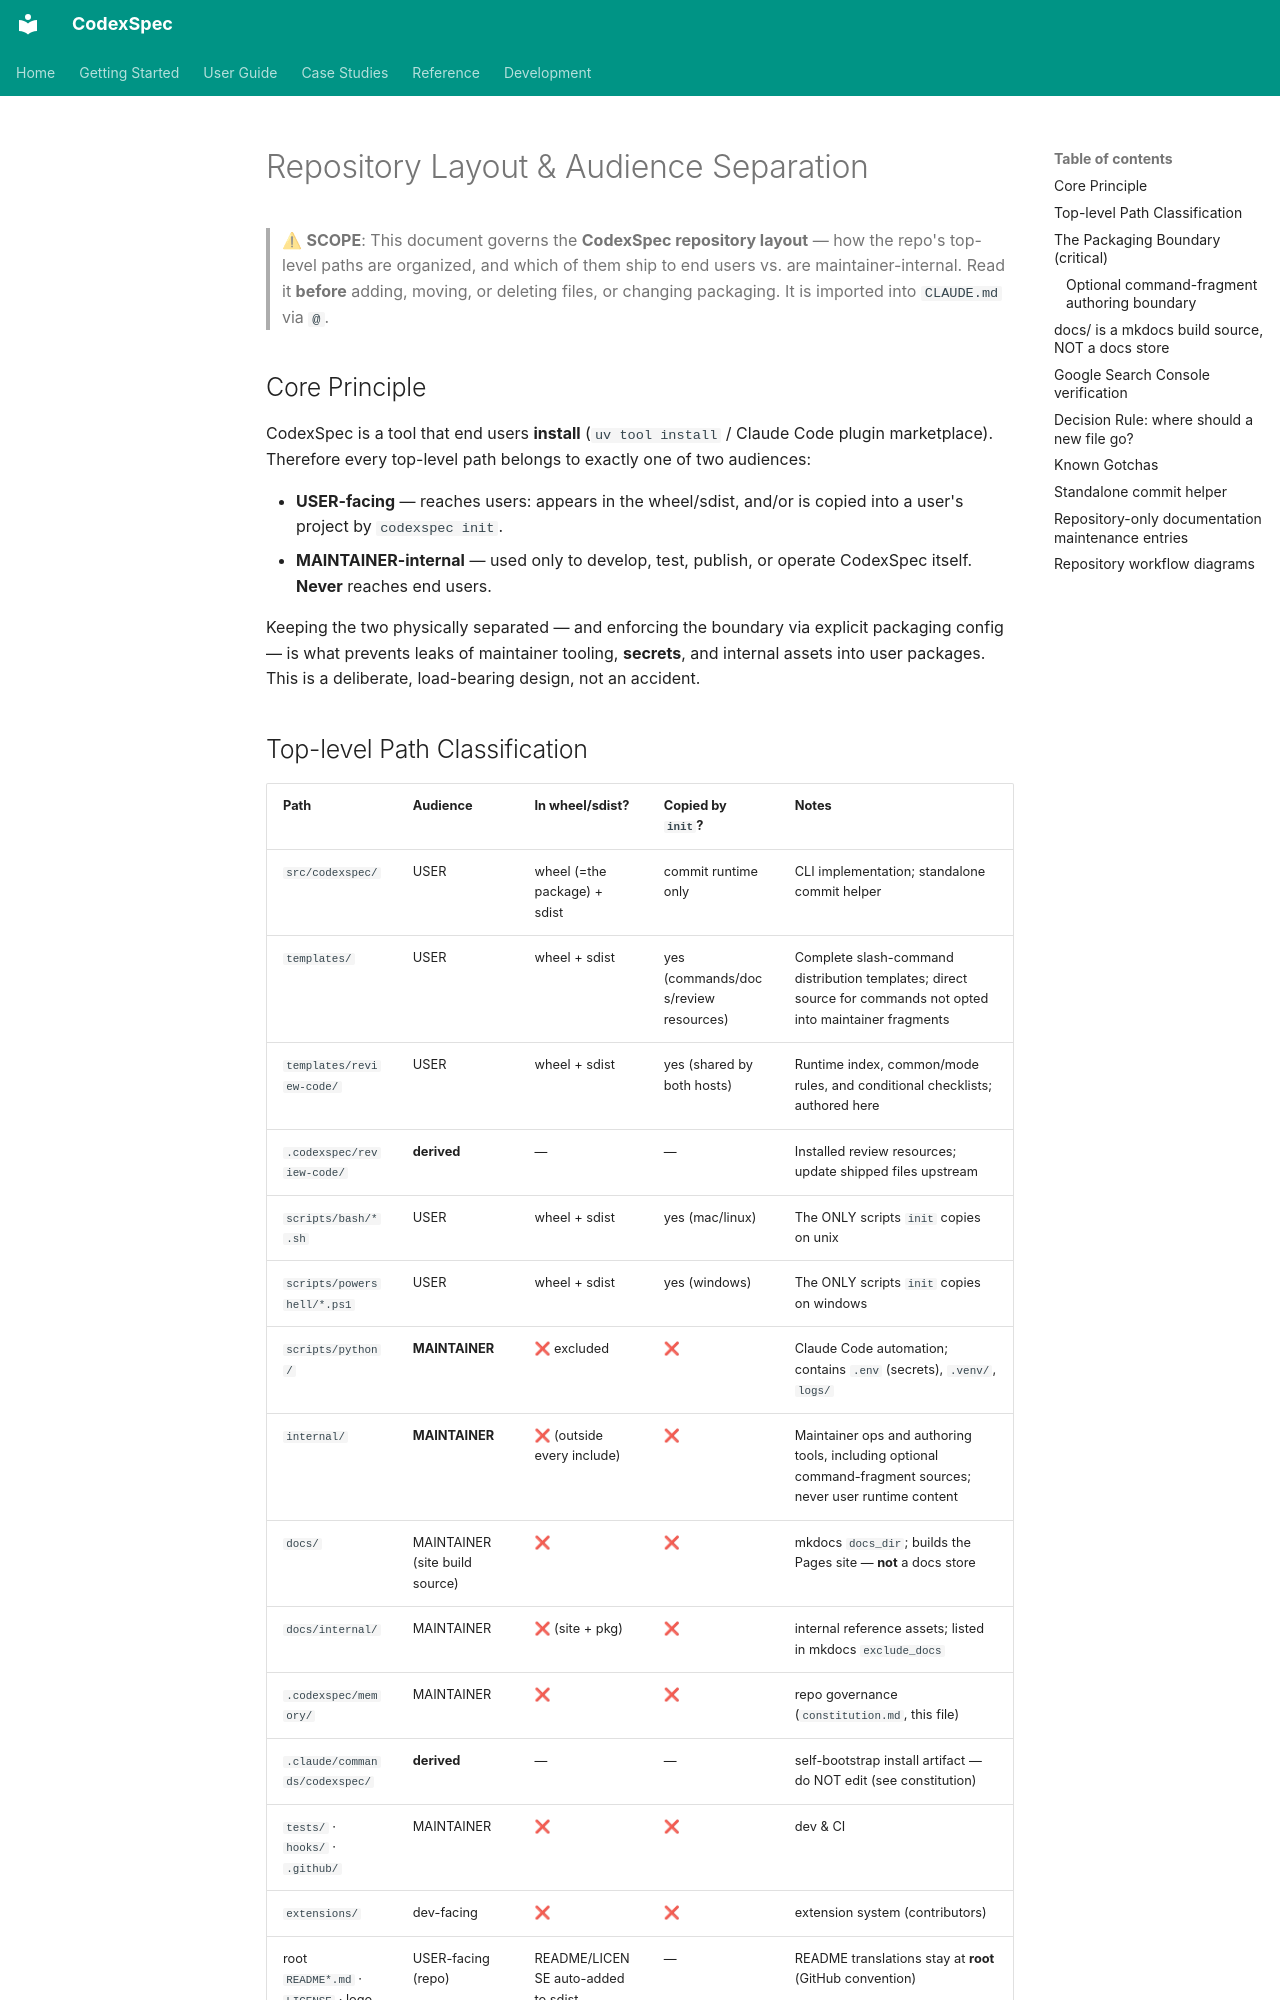

repository: Zts0hg/codexspec · page: internal/repository-layout/index.html · generator: mkdocs

# Repository Layout & Audience Separation

> ⚠ **SCOPE**: This document governs the **CodexSpec repository layout** — how the repo's top-level paths are organized, and which of them ship to end users vs. are maintainer-internal. Read it **before** adding, moving, or deleting files, or changing packaging. It is imported into `CLAUDE.md` via `@`.

## Core Principle

CodexSpec is a tool that end users **install** (`uv tool install` / Claude Code plugin marketplace). Therefore every top-level path belongs to exactly one of two audiences:

- **USER-facing** — reaches users: appears in the wheel/sdist, and/or is copied into a user's project by `codexspec init`.
- **MAINTAINER-internal** — used only to develop, test, publish, or operate CodexSpec itself. **Never** reaches end users.

Keeping the two physically separated — and enforcing the boundary via explicit packaging config — is what prevents leaks of maintainer tooling, **secrets**, and internal assets into user packages. This is a deliberate, load-bearing design, not an accident.

## Top-level Path Classification

| Path | Audience | In wheel/sdist? | Copied by `init`? | Notes |
|---|---|---|---|---|
| `src/codexspec/` | USER | wheel (=the package) + sdist | commit runtime only | CLI implementation; standalone commit helper |
| `templates/` | USER | wheel + sdist | yes (commands/docs/review resources) | Complete slash-command distribution templates; direct source for commands not opted into maintainer fragments |
| `templates/review-code/` | USER | wheel + sdist | yes (shared by both hosts) | Runtime index, common/mode rules, and conditional checklists; authored here |
| `.codexspec/review-code/` | **derived** | — | — | Installed review resources; update shipped files upstream |
| `scripts/bash/*.sh` | USER | wheel + sdist | yes (mac/linux) | The ONLY scripts `init` copies on unix |
| `scripts/powershell/*.ps1` | USER | wheel + sdist | yes (windows) | The ONLY scripts `init` copies on windows |
| `scripts/python/` | **MAINTAINER** | ❌ excluded | ❌ | Claude Code automation; contains `.env` (secrets), `.venv/`, `logs/` |
| `internal/` | **MAINTAINER** | ❌ (outside every include) | ❌ | Maintainer ops and authoring tools, including optional command-fragment sources; never user runtime content |
| `docs/` | MAINTAINER (site build source) | ❌ | ❌ | mkdocs `docs_dir`; builds the Pages site — **not** a docs store |
| `docs/internal/` | MAINTAINER | ❌ (site + pkg) | ❌ | internal reference assets; listed in mkdocs `exclude_docs` |
| `.codexspec/memory/` | MAINTAINER | ❌ | ❌ | repo governance (`constitution.md`, this file) |
| `.claude/commands/codexspec/` | **derived** | — | — | self-bootstrap install artifact — do NOT edit (see constitution) |
| `tests/` · `hooks/` · `.github/` | MAINTAINER | ❌ | ❌ | dev & CI |
| `extensions/` | dev-facing | ❌ | ❌ | extension system (contributors) |
| root `README*.md` · `LICENSE` · logo SVGs | USER-facing (repo) | README/LICENSE auto-added to sdist | — | README translations stay at **root** (GitHub convention) |
| `assets/workflow/` | USER-facing (repository docs) | ❌ | ❌ | Generated light/dark README workflow PNGs and freshness manifest; editable sources/tooling live under `internal/workflow_diagrams/` |
